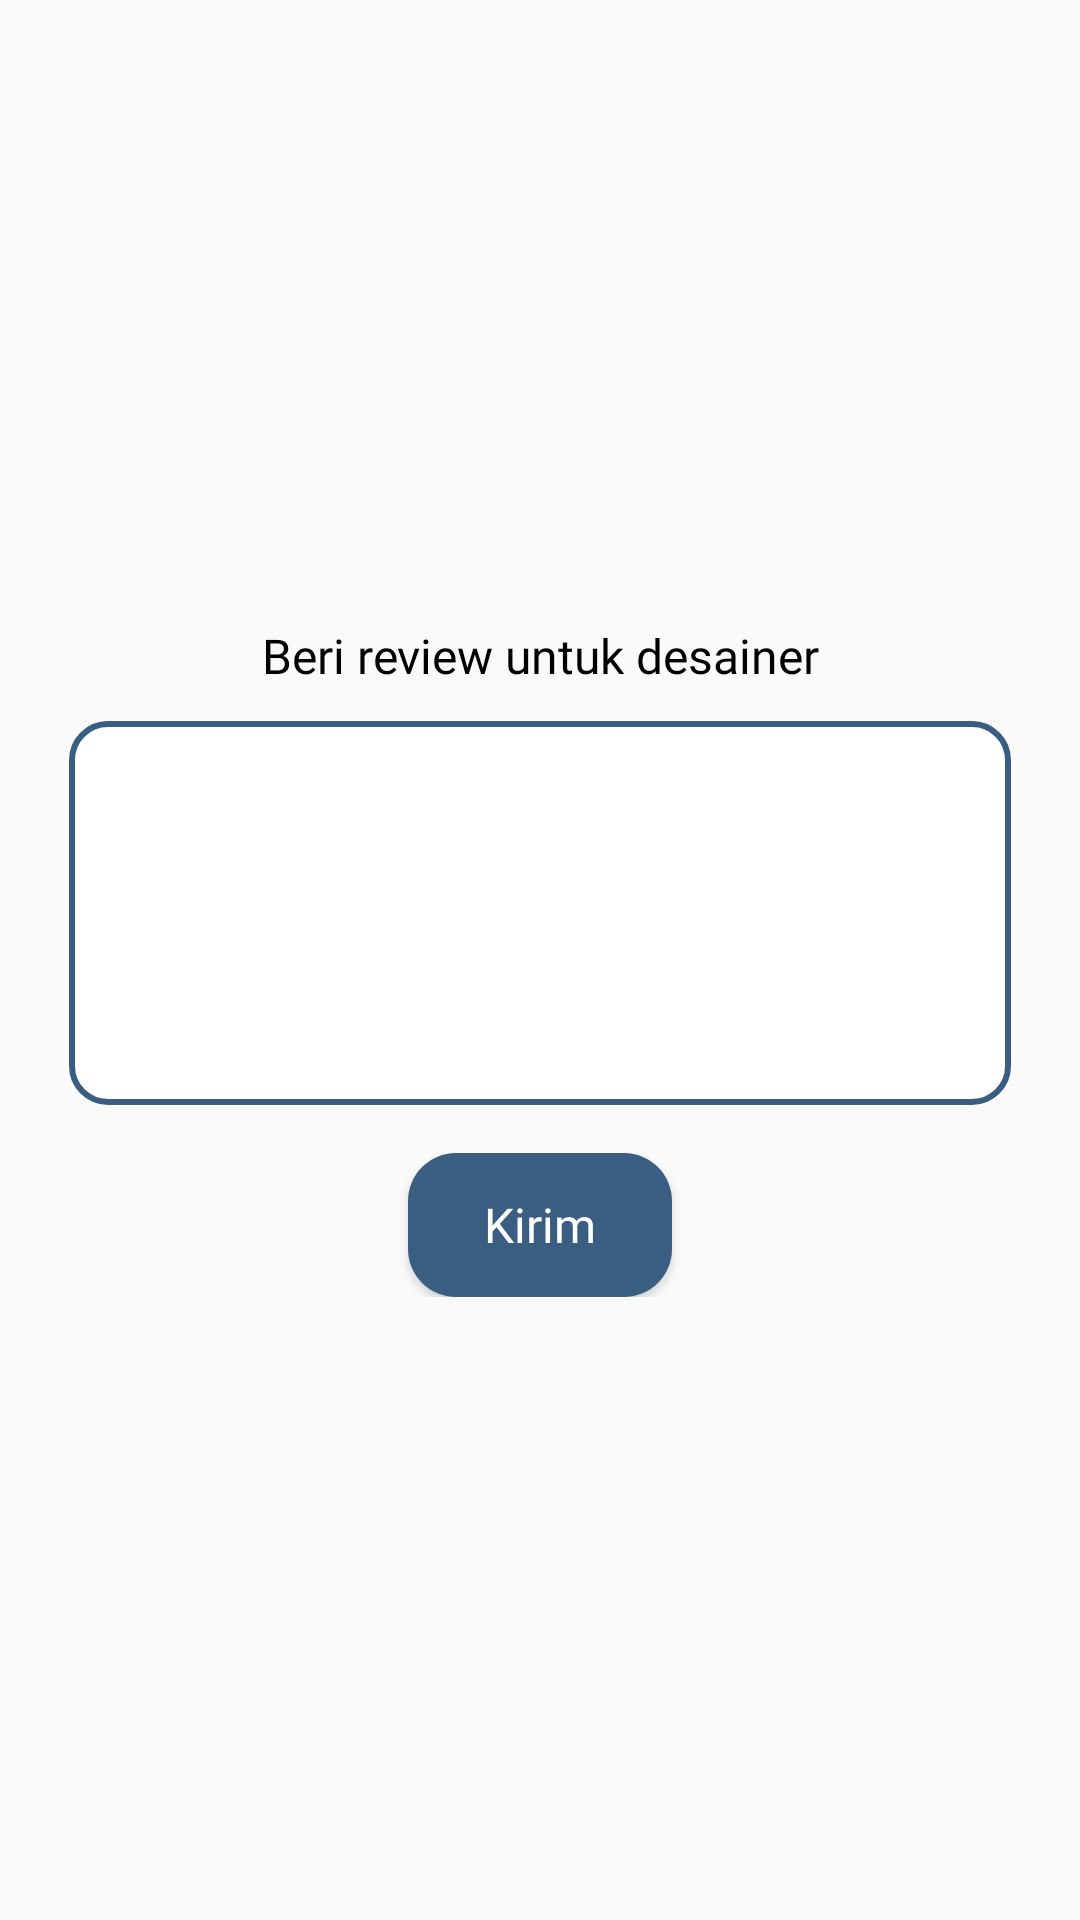

Write the Android layout XML for this screen, with the resource values it uses.
<!-- AndroidManifest.xml: application theme Theme.BCCIntern2 -->
<!-- res/layout/chatroom_tulisrating_dialog.xml -->
<?xml version="1.0" encoding="utf-8"?>
<androidx.constraintlayout.widget.ConstraintLayout xmlns:android="http://schemas.android.com/apk/res/android"
    xmlns:app="http://schemas.android.com/apk/res-auto"
    android:layout_width="wrap_content"
    android:layout_height="wrap_content"
    android:layout_gravity="center"
    >

    <LinearLayout
        android:padding="16dp"
        android:layout_width="wrap_content"
        android:layout_height="wrap_content"
        android:orientation="vertical"
        app:layout_constraintBottom_toBottomOf="parent"
        app:layout_constraintEnd_toEndOf="parent"
        app:layout_constraintHorizontal_bias="0.5"
        app:layout_constraintStart_toStartOf="parent"
        app:layout_constraintTop_toTopOf="parent">

        <TextView
            android:paddingLeft="64dp"
            android:paddingRight="64dp"
            android:id="@+id/textView2"
            android:layout_width="wrap_content"
            android:layout_height="wrap_content"
            android:text="Beri review untuk desainer"
            android:textSize="16dp"
            android:textColor="@color/black"
            android:gravity="center"
            android:fontFamily="@font/sfpro_display_medium"
            />

        <com.google.android.material.textfield.TextInputLayout
            android:layout_width="match_parent"
            android:layout_height="match_parent"
            >

            <com.google.android.material.textfield.TextInputEditText
                android:padding="16dp"
                android:gravity="top"
                android:layout_width="match_parent"
                android:layout_height="128dp"
                android:textColor="@color/black"
                android:textSize="14dp"
                android:background="@drawable/universal_white_textinput"
                android:fontFamily="@font/sfpro_display_reguler"
                />
        </com.google.android.material.textfield.TextInputLayout>

        <Button
            android:layout_gravity="center"
            android:background="@drawable/universal_blue_button"
            android:textSize="16dp"
            android:textColor="@color/white"
            android:textAllCaps="false"
            android:fontFamily="@font/sfpro_display_medium"
            android:layout_marginTop="16dp"
            android:id="@+id/chatroom_tulisrating_kirimbtn"
            android:layout_width="wrap_content"
            android:layout_height="wrap_content"
            android:text="Kirim" />
    </LinearLayout>
</androidx.constraintlayout.widget.ConstraintLayout>
<!-- resources referenced by this layout -->
<resources>
  <color name="black">#FF000000</color>
  <color name="white">#FFFFFFFF</color>
  <!-- drawable universal_blue_button (drawable) -->
  <?xml version="1.0" encoding="utf-8"?>
  <ripple xmlns:android="http://schemas.android.com/apk/res/android"
      android:color="@color/mid_gray"
      >
  <item>
      <shape android:shape="rectangle">
          <solid android:color="@color/color_palet_blue"/>
          <corners android:radius="16dp"/>
      </shape>
  </item>
  </ripple>
  <!-- drawable universal_white_textinput (drawable) -->
  <?xml version="1.0" encoding="utf-8"?>
  <ripple xmlns:android="http://schemas.android.com/apk/res/android"
      android:color="@color/mid_gray">
      <item>
          <shape android:shape="rectangle">
              <solid android:color="@color/white"/>
              <stroke android:color="@color/color_palet_blue"
                  android:width="2dp"/>
              <corners android:radius="12dp"/>
          </shape>
      </item>
  </ripple>
  <style name="Theme.BCCIntern2" parent="Theme.AppCompat.Light.NoActionBar">
          
          <item name="colorPrimary">@color/black</item>
          <item name="colorPrimaryVariant">@color/black</item>
          <item name="colorOnPrimary">@color/black</item>
          
          <item name="colorSecondary">@color/black</item>
          <item name="colorSecondaryVariant">@color/black</item>
          <item name="colorOnSecondary">@color/black</item>
          
          <item name="android:statusBarColor" tools:targetApi="l">?attr/colorPrimaryVariant</item>
          
          <item name="android:forceDarkAllowed" tools:targetApi="q">false</item>
      </style>
  <color name="mid_gray">#717171</color>
  <color name="color_palet_blue">#395E81</color>
</resources>
